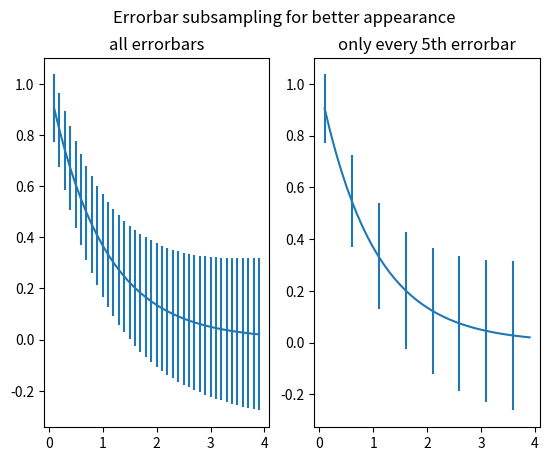

Source code (Python):
%matplotlib inline

import numpy as np
import matplotlib.pyplot as plt

# example data
x = np.arange(0.1, 4, 0.1)
y = np.exp(-x)

# example variable error bar values
yerr = 0.1 + 0.1 * np.sqrt(x)


# Now switch to a more OO interface to exercise more features.
fig, axs = plt.subplots(nrows=1, ncols=2, sharex=True)
ax = axs[0]
ax.errorbar(x, y, yerr=yerr)
ax.set_title('all errorbars')

ax = axs[1]
ax.errorbar(x, y, yerr=yerr, errorevery=5)
ax.set_title('only every 5th errorbar')


fig.suptitle('Errorbar subsampling for better appearance')

plt.show()